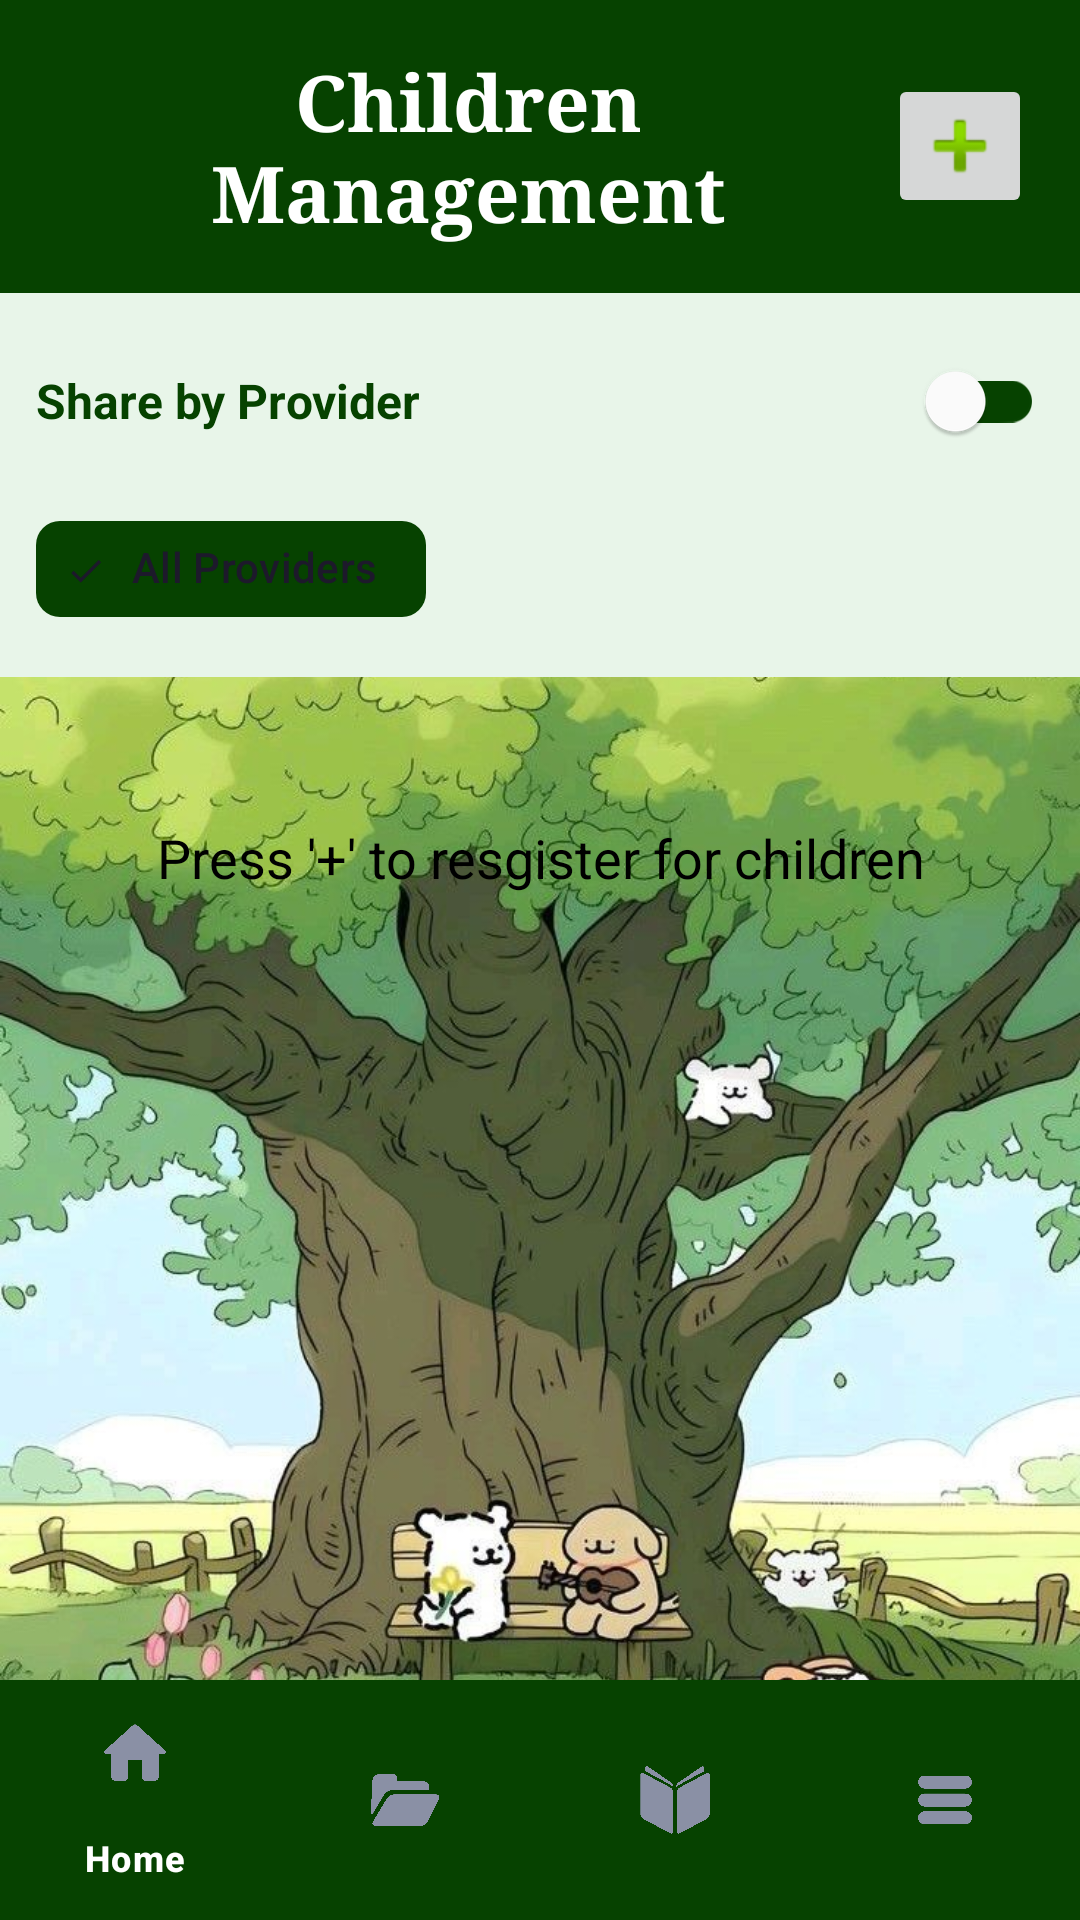

This screen was rendered from an Android layout file. Write that file and the resources it references.
<!-- AndroidManifest.xml: application theme Theme.MyApplication -->
<!-- res/layout/activity_parent_management.xml -->
<?xml version="1.0" encoding="utf-8"?>
<androidx.constraintlayout.widget.ConstraintLayout xmlns:android="http://schemas.android.com/apk/res/android"
    xmlns:app="http://schemas.android.com/apk/res-auto"
    xmlns:tools="http://schemas.android.com/tools"
    android:id="@+id/homePage"
    android:layout_width="match_parent"
    android:layout_height="match_parent"
    android:background="@drawable/testbg2"
    tools:context=".ui.ParentTutorial">


    <ImageView
        android:id="@+id/backgroundImage"
        android:layout_width="match_parent"
        android:layout_height="match_parent"
        android:src="@drawable/testbg2"
        android:scaleType="centerCrop"
        android:contentDescription="@null"
        android:importantForAccessibility="no"/>

    
    <LinearLayout
        android:id="@+id/topBar"
        android:layout_width="match_parent"
        android:layout_height="wrap_content"
        android:orientation="horizontal"
        android:background="#064200"
        android:padding="16dp"
        android:gravity="center_vertical"
        app:layout_constraintTop_toTopOf="parent">

        <TextView
            android:layout_width="0dp"
            android:layout_height="wrap_content"
            android:layout_weight="1"
            android:text="@string/children_management"
            android:textSize="26sp"
            android:textStyle="bold"
            android:textColor="@color/white"
            android:fontFamily="times"
            android:gravity="center"
            android:paddingStart="16dp"
            android:paddingEnd="16dp"/>

        <ImageButton
            android:id="@+id/btnAddChild"
            android:layout_width="48dp"
            android:layout_height="48dp"
            android:src="@android:drawable/ic_input_add"
            android:contentDescription="Add Child"
            tools:tint="@color/black"/>

    </LinearLayout>

    
    <LinearLayout
        android:id="@+id/filterBar"
        android:layout_width="match_parent"
        android:layout_height="wrap_content"
        android:orientation="vertical"
        android:background="#E8F5E9"
        android:padding="12dp"
        app:layout_constraintTop_toBottomOf="@id/topBar">

        
        <LinearLayout
            android:layout_width="match_parent"
            android:layout_height="wrap_content"
            android:orientation="horizontal"
            android:gravity="center_vertical">

            <TextView
                android:layout_width="0dp"
                android:layout_height="wrap_content"
                android:layout_weight="1"
                android:text="Share by Provider"
                android:textSize="16sp"
                android:textStyle="bold"
                android:textColor="#064200"/>

            <com.google.android.material.switchmaterial.SwitchMaterial
                android:id="@+id/doctorFilterSwitch"
                android:layout_width="wrap_content"
                android:layout_height="wrap_content"
                app:thumbTint="@color/white"
                app:trackTint="#064200"/>

        </LinearLayout>

        
        <com.google.android.material.chip.ChipGroup
            android:id="@+id/doctorChipGroup"
            android:layout_width="match_parent"
            android:layout_height="wrap_content"
            android:layout_marginTop="8dp"
            app:singleSelection="false"
            app:chipSpacing="8dp">

            <com.google.android.material.chip.Chip
                android:id="@+id/chipDoctorAll"
                style="@style/Widget.Material3.Chip.Filter"
                android:layout_width="wrap_content"
                android:layout_height="wrap_content"
                android:text="All Providers"
                android:checked="true"
                app:chipBackgroundColor="#064200"
                app:chipStrokeWidth="0dp"/>

        </com.google.android.material.chip.ChipGroup>

    </LinearLayout>

    
    <ScrollView
        android:id="@+id/scrollView"
        android:layout_width="0dp"
        android:layout_height="0dp"
        android:fillViewport="true"
        app:layout_constraintTop_toBottomOf="@id/filterBar"
        app:layout_constraintBottom_toTopOf="@id/menuBar"
        app:layout_constraintStart_toStartOf="parent"
        app:layout_constraintEnd_toEndOf="parent">

        <LinearLayout
            android:layout_width="match_parent"
            android:layout_height="wrap_content"
            android:orientation="vertical"
            android:padding="16dp">

            
            <TextView
                android:id="@+id/tvEmptyState"
                android:layout_width="match_parent"
                android:layout_height="wrap_content"
                android:text="Press '+' to resgister for children"
                android:textSize="18sp"
                android:textColor="#000000"
                android:gravity="center"
                android:padding="32dp"
                android:visibility="visible"/>

            
            <LinearLayout
                android:id="@+id/childrenCardsContainer"
                android:layout_width="match_parent"
                android:layout_height="wrap_content"
                android:orientation="vertical"
                android:visibility="gone" />

            
            <androidx.cardview.widget.CardView
                android:id="@+id/reportCard"
                android:layout_width="match_parent"
                android:layout_height="wrap_content"
                android:layout_marginBottom="16dp"
                android:clickable="true"
                android:focusable="true"
                android:foreground="?android:attr/selectableItemBackground"
                app:cardCornerRadius="12dp"
                app:cardElevation="4dp"
                app:cardBackgroundColor="#ABFFFFFF">

            </androidx.cardview.widget.CardView>

        </LinearLayout>

    </ScrollView>

    
    <com.google.android.material.bottomnavigation.BottomNavigationView
        android:id="@+id/menuBar"
        android:layout_width="match_parent"
        android:layout_height="wrap_content"
        android:background="#064200"
        app:itemBackground="@drawable/circle_background"
        app:itemIconTint="#8A90A5"
        app:itemTextColor="@color/white"
        app:layout_constraintBottom_toBottomOf="parent"
        app:layout_constraintStart_toStartOf="parent"
        app:layout_constraintEnd_toEndOf="parent"
        app:menu="@menu/menu"/>

</androidx.constraintlayout.widget.ConstraintLayout>
<!-- resources referenced by this layout -->
<resources>
  <color name="black">#000000</color>
  <color name="white">#FFFFFF</color>
  <!-- drawable circle_background (drawable) -->
  <selector xmlns:android="http://schemas.android.com/apk/res/android">
      <item>
          <shape android:shape="oval">
              <solid android:color="@android:color/transparent"/>
              <size android:width="48dp" android:height="48dp"/>
          </shape>
      </item>
  </selector>
  <!-- drawable testbg2: jpg bitmap (drawable, 152648 bytes) -->
  <string name="children_management">Children Management</string>
  <style name="Theme.MyApplication" parent="Base.Theme.MyApplication" />
  <style name="Base.Theme.MyApplication" parent="Theme.Material3.DayNight.NoActionBar">
          <item name="colorPrimary">#000000</item>
      </style>
</resources>
